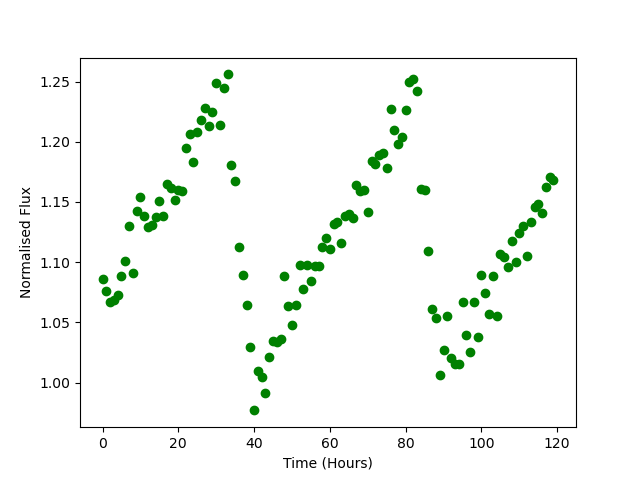

The data file committed next to this chart (first rows):
Time, Flux
0.0, 1.086
1.0, 1.076
2.0, 1.067
3.0, 1.068
4.0, 1.073
5.0, 1.089
6.0, 1.101
7.0, 1.13
8.0, 1.091
9.0, 1.142
10.0, 1.154
11.0, 1.138
12.0, 1.13
13.0, 1.131
14.0, 1.138
15.0, 1.151
16.0, 1.139
17.0, 1.165
18.0, 1.162
19.0, 1.151
20.0, 1.16
21.0, 1.159
22.0, 1.195
23.0, 1.206
24.0, 1.183
25.0, 1.208
26.0, 1.218
27.0, 1.228
28.0, 1.213
29.0, 1.225
30.0, 1.248
31.0, 1.214
32.0, 1.245
33.0, 1.256
34.0, 1.181
35.0, 1.168
36.0, 1.113
37.0, 1.09
38.0, 1.065
39.0, 1.029
40.0, 0.977
41.0, 1.01
42.0, 1.005
43.0, 0.9912
44.0, 1.021
45.0, 1.035
46.0, 1.034
47.0, 1.036
48.0, 1.088
49.0, 1.063
50.0, 1.048
51.0, 1.064
52.0, 1.098
53.0, 1.078
54.0, 1.098
55.0, 1.084
56.0, 1.097
57.0, 1.097
58.0, 1.113
59.0, 1.12
... 60 more rows
